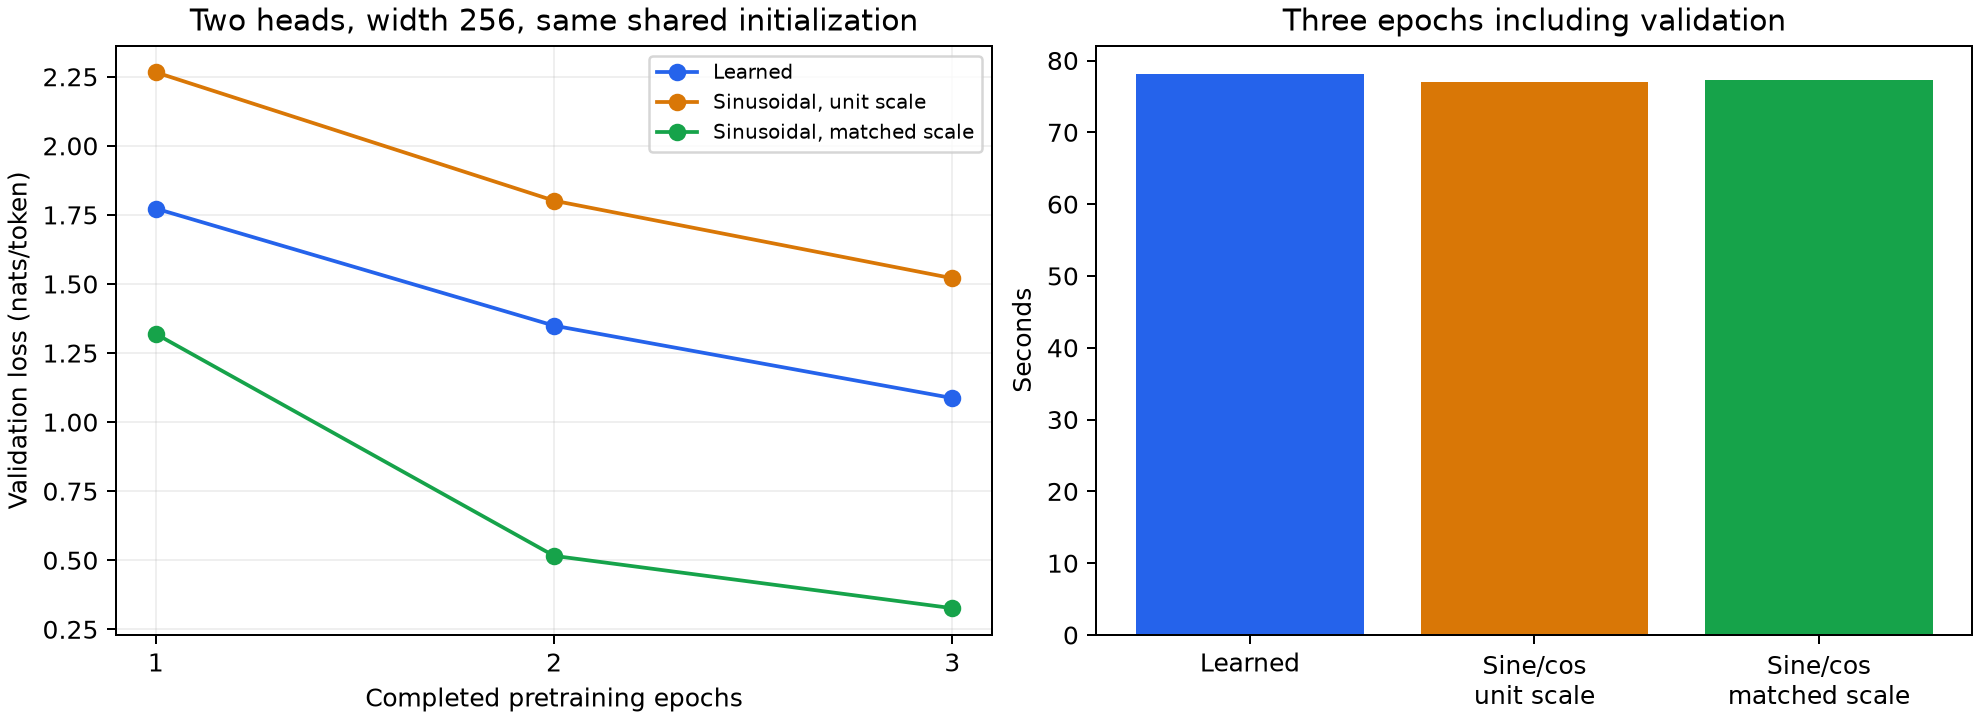

The table this chart was drawn from, first rows:
variant, position_scale, parameters, initial_validation_loss, epoch_1_validation_loss, epoch_2_validation_loss, epoch_3_validation_loss, best_epoch, best_validation_loss, best_validation_perplexity, final_train_loss, training_validation_seconds, process_wall_seconds, checkpoint
learned_baseline, 1.0, 3469411, 4.617, 1.773, 1.349, 1.087, 3, 1.087, 2.965, 1.295, 78.18, , /Users/joecowles/Desktop/into-to-ml-term…
sinusoidal_unit, 1.0, 3207267, 4.703, 2.266, 1.801, 1.521, 3, 1.521, 4.576, 1.72, 76.95, 78.28, /Users/joecowles/Desktop/into-to-ml-term…
sinusoidal_matched, 0.02828, 3207267, 4.642, 1.319, 0.5159, 0.3265, 3, 0.3265, 1.386, 0.5132, 77.31, 78.67, /Users/joecowles/Desktop/into-to-ml-term…
